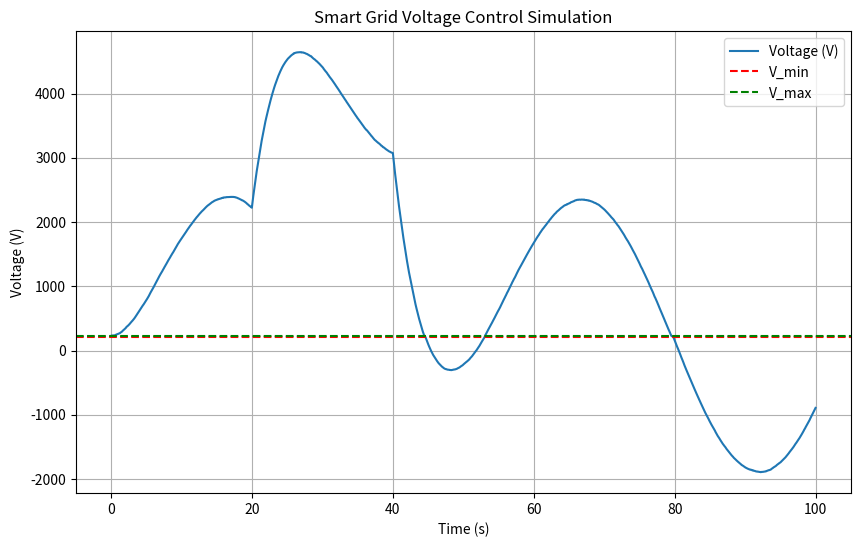

Here is the Python script that generated this plot:
import numpy as np
import matplotlib.pyplot as plt


class SmartGrid:
    """ Very Primitive Model for a smart Grid """

    def __init__(self, V_min=210, V_max=230, a=0.05, b=220, c=0.2, d=0.2, dt=0.01, T=100, inputs=None):
        """ 
            V_min: minimal voltage of the grid, acts as decision boundary to move into the undervoltage state
            V_max: maximal voltage of the grid, acts as decision boundary to move into the overvoltage state
            a: rate of change of the voltage in normal state
            b: baseline voltage
            c: rate of change in the overvoltage state
            d: rate of change in the undervoltage state
            dt: time step length assumed to be in s
            T: num time steps dt in the overall simualtion
            inputs: External input functions acting on the state of the system V
        """
        self.V_min = V_min
        self.V_max = V_max
        self.a = a
        self.b = b
        self.c = c
        self.d = d
        self.dt = dt
        self.T = T
        self.inputs = inputs if inputs else []
        self.reset()

    def apply_inputs(self, t):
        for input_func in self.inputs:
            self.V += input_func(t)

    def reset(self):
        self.V = 220  # Initial voltage
        self.state = 'Q1'  # Start in normal state
        self.time = np.arange(0, self.T, self.dt)
        self.voltage = []

    def normal_state(self):
        self.V += (-self.a * self.V + self.b) * self.dt

    def overvoltage_state(self):
        self.V += -self.c * (self.V - self.V_max) * self.dt

    def undervoltage_state(self):
        self.V += self.d * (self.V_min - self.V) * self.dt

    def simulate(self):
        self.reset()
        for t in self.time:

            self.apply_inputs(t)

            if self.state == 'Q1':  # Normal operation
                self.normal_state()
                if self.V > self.V_max:
                    self.state = 'Q2'
                elif self.V < self.V_min:
                    self.state = 'Q3'
            elif self.state == 'Q2':  # Overvoltage
                self.overvoltage_state()
                if self.V_min <= self.V <= self.V_max:
                    self.state = 'Q1'
            elif self.state == 'Q3':  # Undervoltage
                self.undervoltage_state()
                if self.V_min <= self.V <= self.V_max:
                    self.state = 'Q1'
            
            self.voltage.append(self.V)
    
    def plot_results(self):
        plt.figure(figsize=(10, 6))
        plt.plot(self.time, self.voltage, label='Voltage (V)')
        plt.axhline(self.V_min, color='r', linestyle='--', label='V_min')
        plt.axhline(self.V_max, color='g', linestyle='--', label='V_max')
        plt.title('Smart Grid Voltage Control Simulation')
        plt.xlabel('Time (s)')
        plt.ylabel('Voltage (V)')
        plt.legend()
        plt.grid(True)
        plt.show()


def random_fluctuation(t):
    return np.random.normal(0, 0.5)

def periodic_disturbance(t):
    return 5 * np.sin(2 * np.pi * t / 50)

def step_change(t):
    return 10 if 20 <= t <= 40 else 0

inputs = [random_fluctuation, periodic_disturbance, step_change]

grid = SmartGrid(inputs=inputs)
grid.simulate()
grid.plot_results()